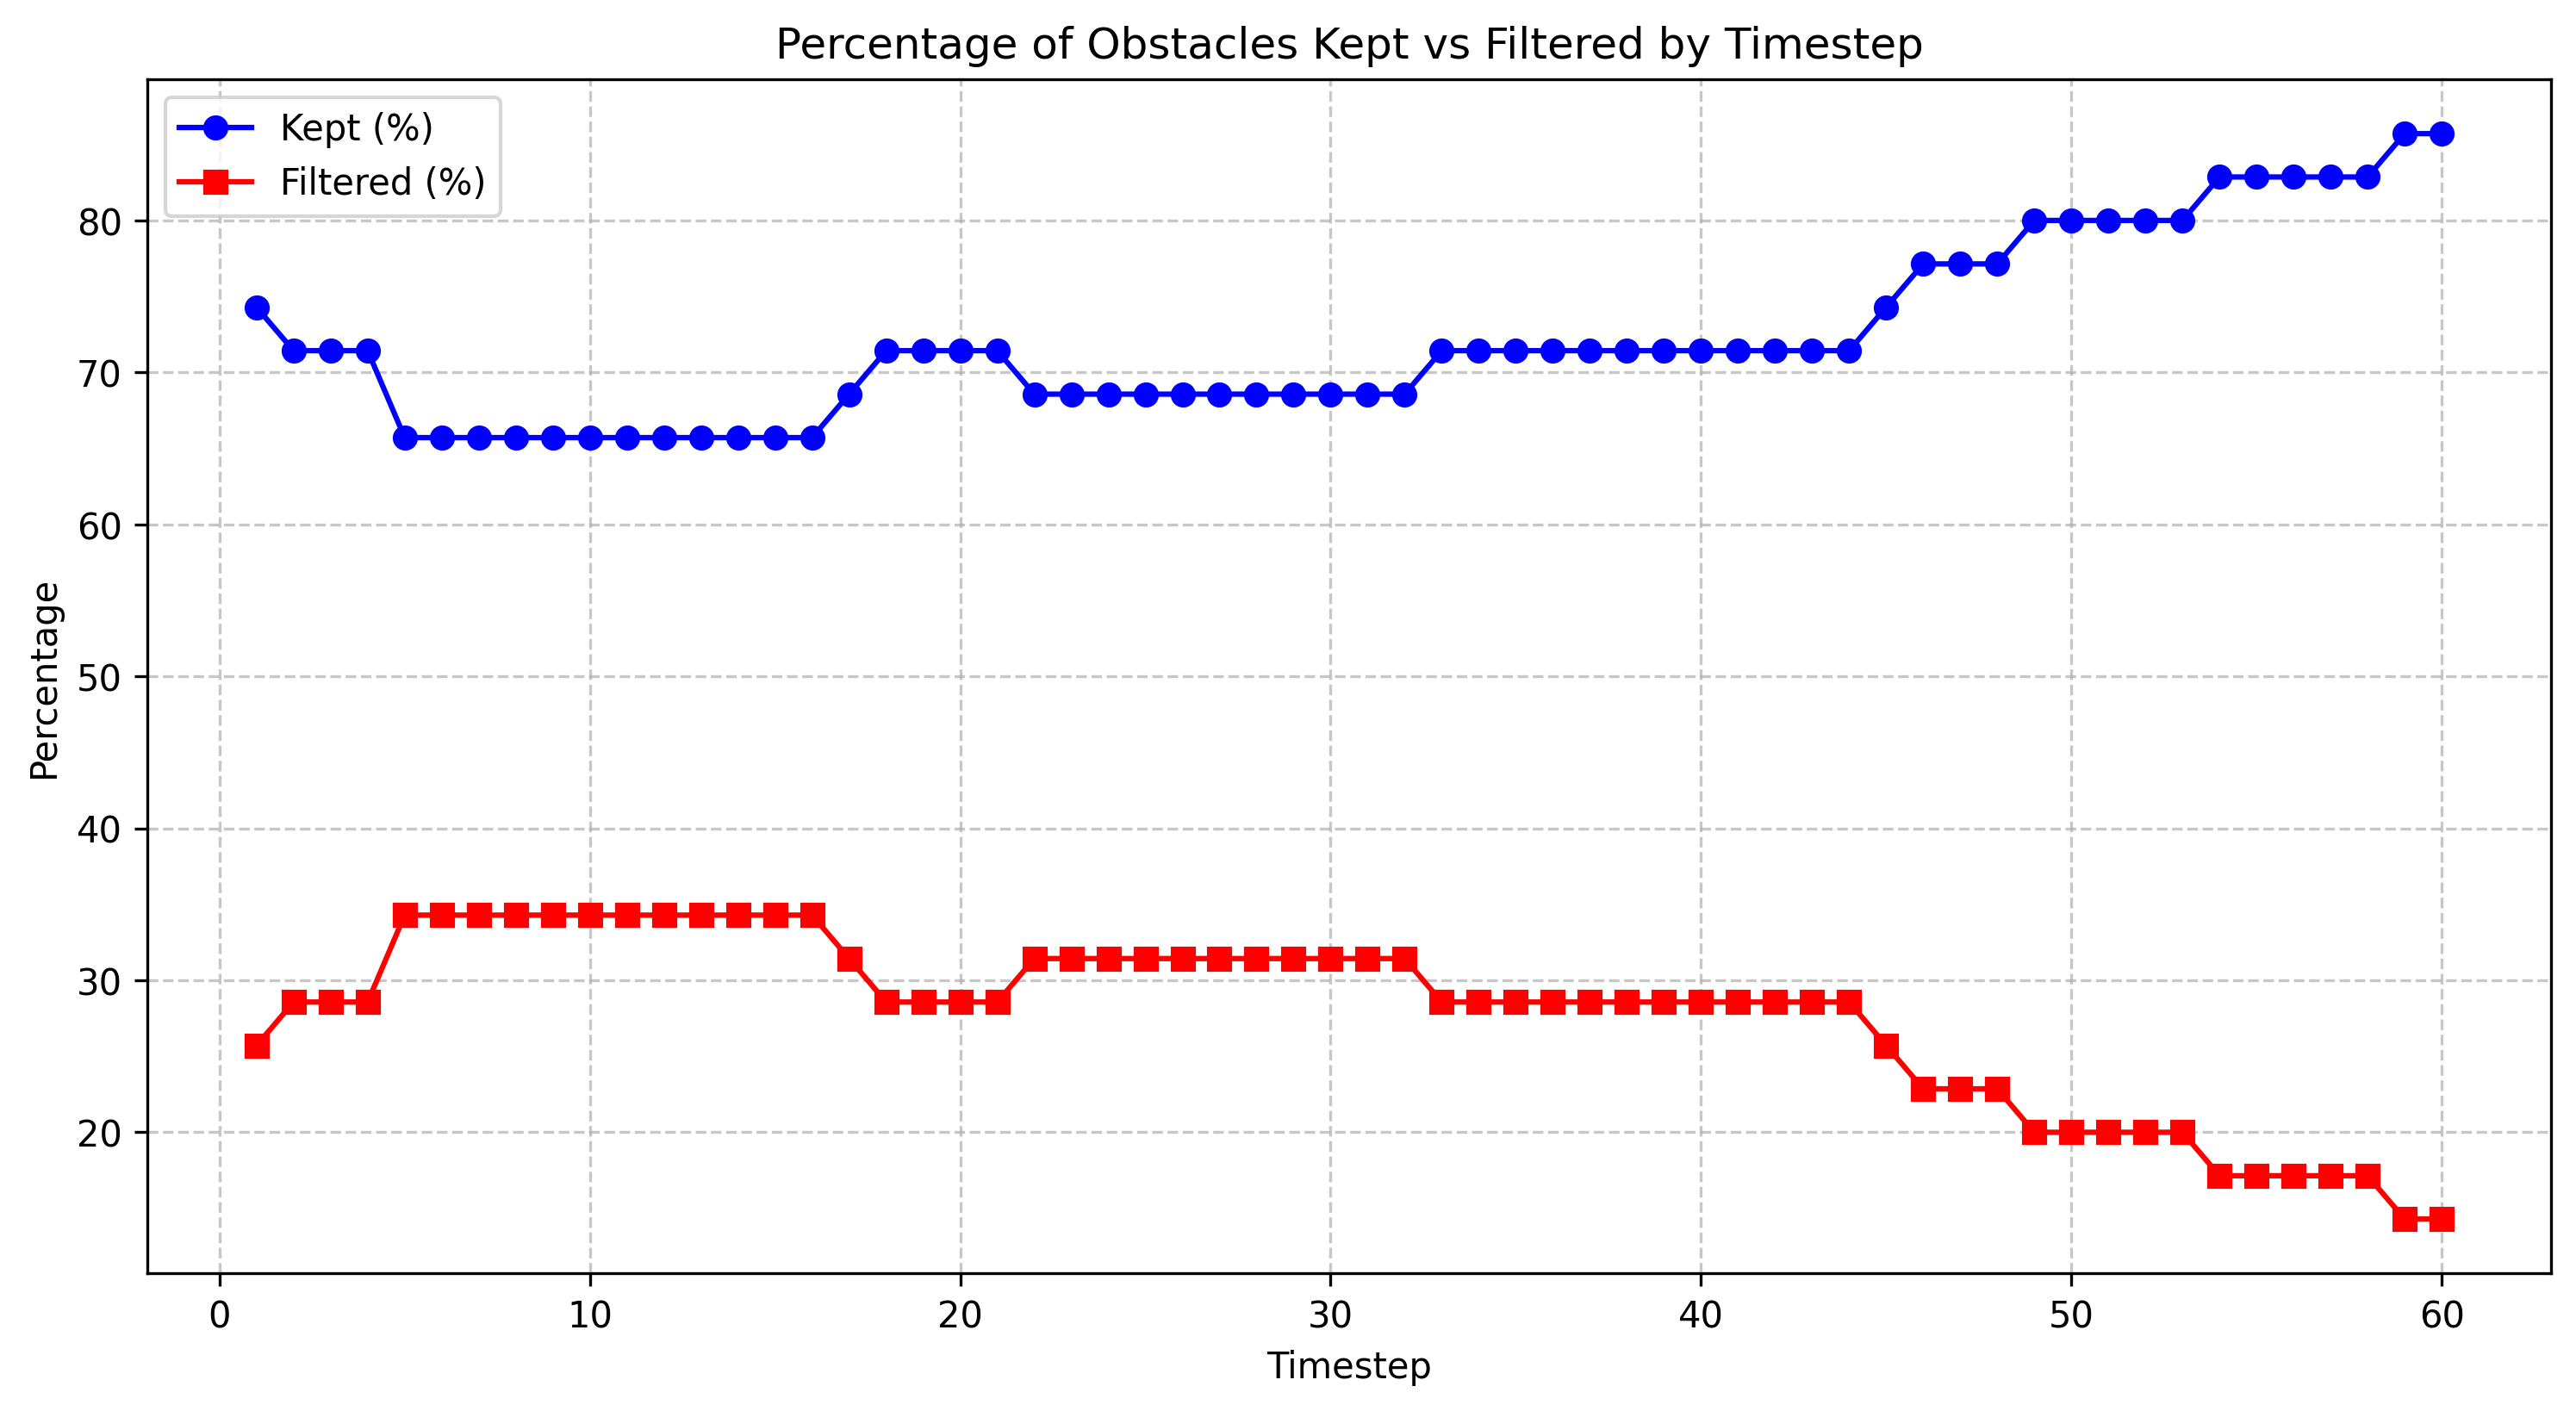

Data behind this chart, as committed beside it:
timestep, total_count, filtered_count, filtered_percentage, kept_percentage
1.0, 35, 9, 25.71, 74.29
2.0, 35, 10, 28.57, 71.43
3.0, 35, 10, 28.57, 71.43
4.0, 35, 10, 28.57, 71.43
5.0, 35, 12, 34.29, 65.71
6.0, 35, 12, 34.29, 65.71
7.0, 35, 12, 34.29, 65.71
8.0, 35, 12, 34.29, 65.71
9.0, 35, 12, 34.29, 65.71
10.0, 35, 12, 34.29, 65.71
11.0, 35, 12, 34.29, 65.71
12.0, 35, 12, 34.29, 65.71
13.0, 35, 12, 34.29, 65.71
14.0, 35, 12, 34.29, 65.71
15.0, 35, 12, 34.29, 65.71
16.0, 35, 12, 34.29, 65.71
17.0, 35, 11, 31.43, 68.57
18.0, 35, 10, 28.57, 71.43
19.0, 35, 10, 28.57, 71.43
20.0, 35, 10, 28.57, 71.43
21.0, 35, 10, 28.57, 71.43
22.0, 35, 11, 31.43, 68.57
23.0, 35, 11, 31.43, 68.57
24.0, 35, 11, 31.43, 68.57
25.0, 35, 11, 31.43, 68.57
26.0, 35, 11, 31.43, 68.57
27.0, 35, 11, 31.43, 68.57
28.0, 35, 11, 31.43, 68.57
29.0, 35, 11, 31.43, 68.57
30.0, 35, 11, 31.43, 68.57
31.0, 35, 11, 31.43, 68.57
32.0, 35, 11, 31.43, 68.57
33.0, 35, 10, 28.57, 71.43
34.0, 35, 10, 28.57, 71.43
35.0, 35, 10, 28.57, 71.43
36.0, 35, 10, 28.57, 71.43
37.0, 35, 10, 28.57, 71.43
38.0, 35, 10, 28.57, 71.43
39.0, 35, 10, 28.57, 71.43
40.0, 35, 10, 28.57, 71.43
41.0, 35, 10, 28.57, 71.43
42.0, 35, 10, 28.57, 71.43
43.0, 35, 10, 28.57, 71.43
44.0, 35, 10, 28.57, 71.43
45.0, 35, 9, 25.71, 74.29
46.0, 35, 8, 22.86, 77.14
47.0, 35, 8, 22.86, 77.14
48.0, 35, 8, 22.86, 77.14
49.0, 35, 7, 20.0, 80.0
50.0, 35, 7, 20.0, 80.0
51.0, 35, 7, 20.0, 80.0
52.0, 35, 7, 20.0, 80.0
53.0, 35, 7, 20.0, 80.0
54.0, 35, 6, 17.14, 82.86
55.0, 35, 6, 17.14, 82.86
56.0, 35, 6, 17.14, 82.86
57.0, 35, 6, 17.14, 82.86
58.0, 35, 6, 17.14, 82.86
59.0, 35, 5, 14.29, 85.71
60.0, 35, 5, 14.29, 85.71
